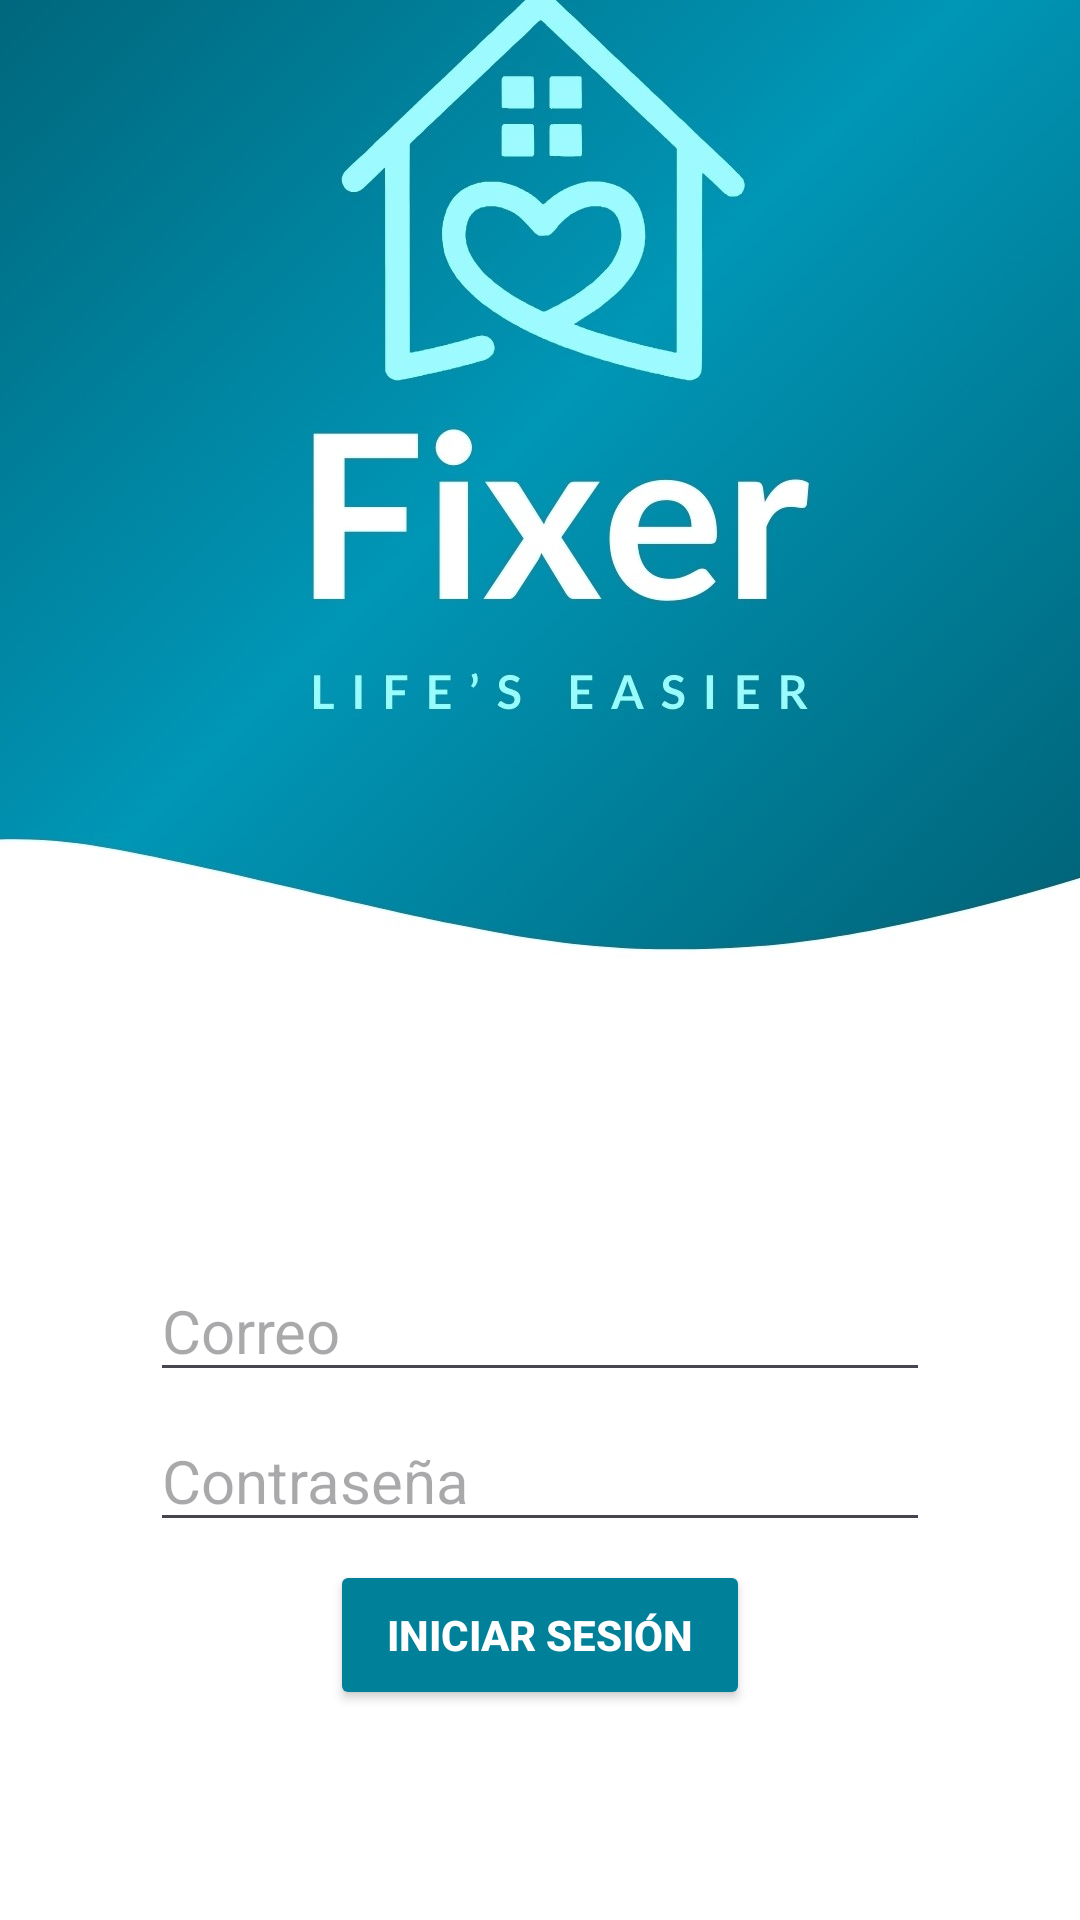

This screen was rendered from an Android layout file. Write that file and the resources it references.
<!-- AndroidManifest.xml: application theme Theme.Fixer -->
<!-- res/layout/activity_login.xml -->
<?xml version="1.0" encoding="utf-8"?>
<FrameLayout xmlns:android="http://schemas.android.com/apk/res/android"
    xmlns:app="http://schemas.android.com/apk/res-auto"
    xmlns:tools="http://schemas.android.com/tools"
    android:id="@+id/main"
    android:layout_width="match_parent"
    android:layout_height="match_parent"
    tools:context=".LoginActivity">
    <ImageView
        android:id="@+id/fixerLoginView"
        android:layout_width="match_parent"
        android:layout_height="match_parent"
        android:scaleType="centerCrop"
        app:srcCompat="@drawable/fixer_login" />
    <EditText
        android:id="@+id/emailText"
        android:layout_width="match_parent"
        android:layout_height="wrap_content"
        android:layout_marginStart="50dp"
        android:layout_marginTop="420dp"
        android:layout_marginEnd="50dp"
        android:hint="Correo"
        android:inputType="textEmailAddress"
        android:textColor="@color/black"
        android:textSize="20sp" />
    <EditText
        android:id="@+id/passwordText"
        android:layout_width="match_parent"
        android:layout_height="wrap_content"
        android:layout_marginStart="50dp"
        android:layout_marginTop="470dp"
        android:layout_marginEnd="50dp"
        android:hint="Contraseña"
        android:inputType="textPassword"
        android:textColor="@color/black"
        android:textSize="20sp" />
    <Button
        android:id="@+id/loginButton"
        android:layout_width="140dp"
        android:layout_height="50dp"
        android:layout_gravity="center_horizontal"
        android:layout_marginTop="520dp"
        android:backgroundTint="@color/fixerBlue"
        android:textStyle="bold"
        android:text="Iniciar Sesión"
        android:textColor="@color/white" />

    <TextView
        android:id="@+id/textView3"
        android:layout_width="wrap_content"
        android:layout_height="wrap_content"
        android:layout_marginTop="570dp"
        android:layout_marginBottom="100dp"
        android:layout_marginLeft="70dp"
        android:text="¿Primera vez?"
        android:textStyle="bold"
        android:textSize="18dp"
        app:layout_constraintBottom_toBottomOf="parent"
        app:layout_constraintStart_toStartOf="parent"
        app:layout_constraintTop_toBottomOf="@+id/ingresarButtom"
        app:layout_constraintVertical_bias="0.242" />
    <TextView
        android:id="@+id/registerButton"
        android:layout_width="wrap_content"
        android:layout_height="wrap_content"
        android:layout_gravity="center_horizontal"
        android:layout_marginTop="570dp"
        android:layout_marginBottom="100dp"
        android:layout_marginLeft="70dp"
        android:textStyle="bold"
        android:text="@string/register_text"
        android:textColor="@color/fixerBlue"
        android:textSize="18dp" />




</FrameLayout>
<!-- resources referenced by this layout -->
<resources>
  <color name="black">#FF000000</color>
  <color name="fixerBlue">#01809A</color>
  <color name="white">#FFFFFFFF</color>
  <!-- drawable fixer_login: jpg bitmap (drawable, 84397 bytes) -->
  <string name="register_text"><u>Registrarme</u></string>
  <style name="Theme.Fixer" parent="Base.Theme.Fixer" />
  <style name="Base.Theme.Fixer" parent="Theme.Material3.DayNight.NoActionBar">
          
          
      </style>
</resources>
